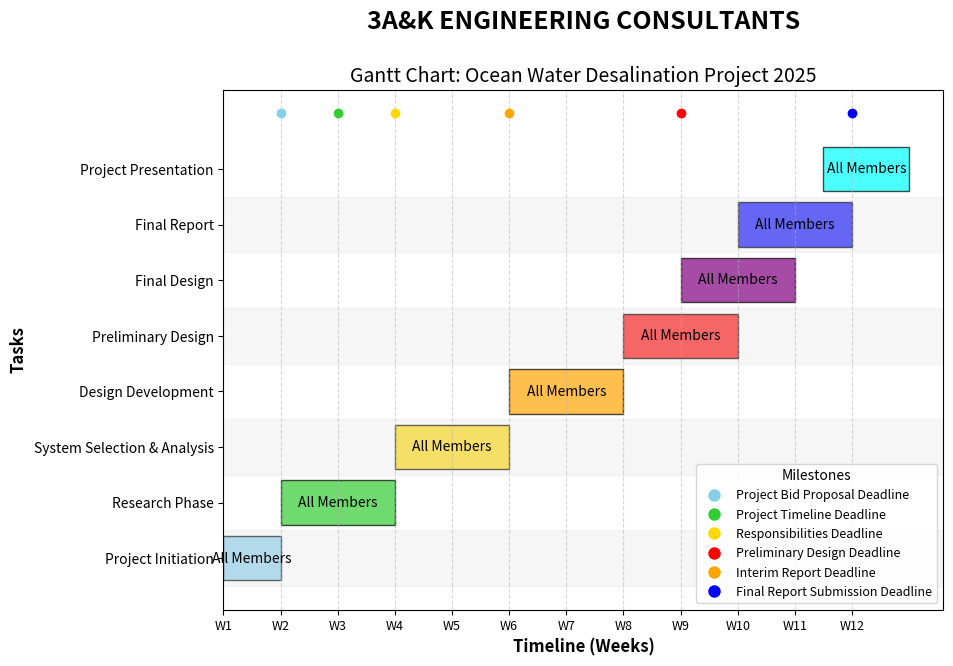

Here is the Python script that generated this plot:
import matplotlib.pyplot as plt
import matplotlib.patches as patches
from matplotlib.patches import Patch
from matplotlib.lines import Line2D
import numpy as np

# below you guys can add/remove/edit our major tasks and responsibilities labelled as resource
tasks = [
    {"name": "Project Initiation", "start_week": 1, "duration_weeks": 1, "resource": "All Members", "color": "skyblue", "progress": 0},
    {"name": "Research Phase", "start_week": 2, "duration_weeks": 2, "resource": "All Members", "color": "limegreen", "progress": 0},
    {"name": "System Selection & Analysis", "start_week": 4, "duration_weeks": 2, "resource": "All Members", "color": "gold", "progress": 0},
    {"name": "Design Development", "start_week": 6, "duration_weeks": 2, "resource": "All Members", "color": "orange", "progress": 0},
    {"name": "Preliminary Design", "start_week": 8, "duration_weeks": 2, "resource": "All Members", "color": "red", "progress": 0},
    {"name": "Final Design", "start_week": 9, "duration_weeks": 2, "resource": "All Members", "color": "purple", "progress": 0},
    {"name": "Final Report", "start_week": 10, "duration_weeks": 2, "resource": "All Members", "color": "blue", "progress": 0},
    {"name": "Project Presentation", "start_week": 11.5, "duration_weeks": 1.5, "resource": "All Members", "color": "cyan", "progress": 0}
]

# these milestones/deadlines dont need to be changed
milestones = [
    {"name": "Project Bid Proposal Deadline", "week": 2, "color": "skyblue"},
    {"name": "Project Timeline Deadline", "week": 3, "color": "limegreen"},
    {"name": "Responsibilities Deadline", "week": 4, "color": "gold"},
    {"name": "Preliminary Design Deadline", "week": 9, "color": "red"},
    {"name": "Interim Report Deadline", "week": 6, "color": "orange"},
    {"name": "Final Report Submission Deadline", "week": 12, "color": "blue"},
]

# this basically determines the plot size in pixels
fig, ax = plt.subplots(figsize=(12, 8))
yticks = []
ytick_labels = []

# basic plotting code - ive added a progress syntax for our interim timeline halfway into the semester
for i, task in enumerate(tasks):
    start = task["start_week"]
    duration = task["duration_weeks"]
    progress = task["progress"] / 100 
    yticks.append(i + 1)
    ytick_labels.append(task["name"])

    
    ax.barh(i + 1, duration, left=start, color=task["color"], edgecolor='black', alpha=0.7)

      # once we decide on our responsibilities, this syntax can be used to adjust the names within the rectangle thingies
    text_position = start + duration / 2  #centering
    if text_position + 0.2 > start + duration:  #too far right ---> adjust to left
        text_position = start + duration - 0.2  # move left within the bar

    # format for our names
    ax.text(text_position, i + 1, f"{task['resource']}", va='center', ha='center', fontsize=10, color="black")

# this line plots those little colored dots marking our deadlines (see legend for this lower right corner)
for milestone in milestones:
        ax.scatter(milestone["week"], len(tasks) + 1, color=milestone["color"], zorder=5)

# if you guys need to edit the axis range foor some reason
ax.set_yticks(yticks)
ax.set_yticklabels(ytick_labels, fontsize=10)
ax.set_xticks(range(1, 13)) 
ax.set_xticklabels([f"W{i}" for i in range(1, 13)], rotation=0, fontsize=9)
ax.set_xlabel("Timeline (Weeks)", fontsize=12, fontweight='bold')
ax.set_ylabel("Tasks", fontsize=12, fontweight='bold')
ax.set_title("Gantt Chart: Ocean Water Desalination Project 2025", fontsize=14)

# lower right legend for those little colored dots - you can edit the format of the entire legend over here
milestone_legend_elements = [Line2D([0], [0], marker='o', color='w', markerfacecolor=milestone["color"], markersize=10, label=milestone["name"]) for milestone in milestones]
ax.legend(handles=milestone_legend_elements, loc='lower right', fontsize=9, title="Milestones")

# ignore this shit - background shading and grid interval stuff
ax.grid(axis='x', linestyle='--', alpha=0.5)
for i in range(len(tasks)):
    if i % 2 == 0:
        ax.axhspan(i + 0.5, i + 1.5, color='lightgray', alpha=0.2)

plt.suptitle("3A&K ENGINEERING CONSULTANTS", fontsize=18, fontweight='bold', y=0.95)

fig.subplots_adjust(left=0.2, right=0.8, top=0.85, bottom=0.2)

plt.show()
